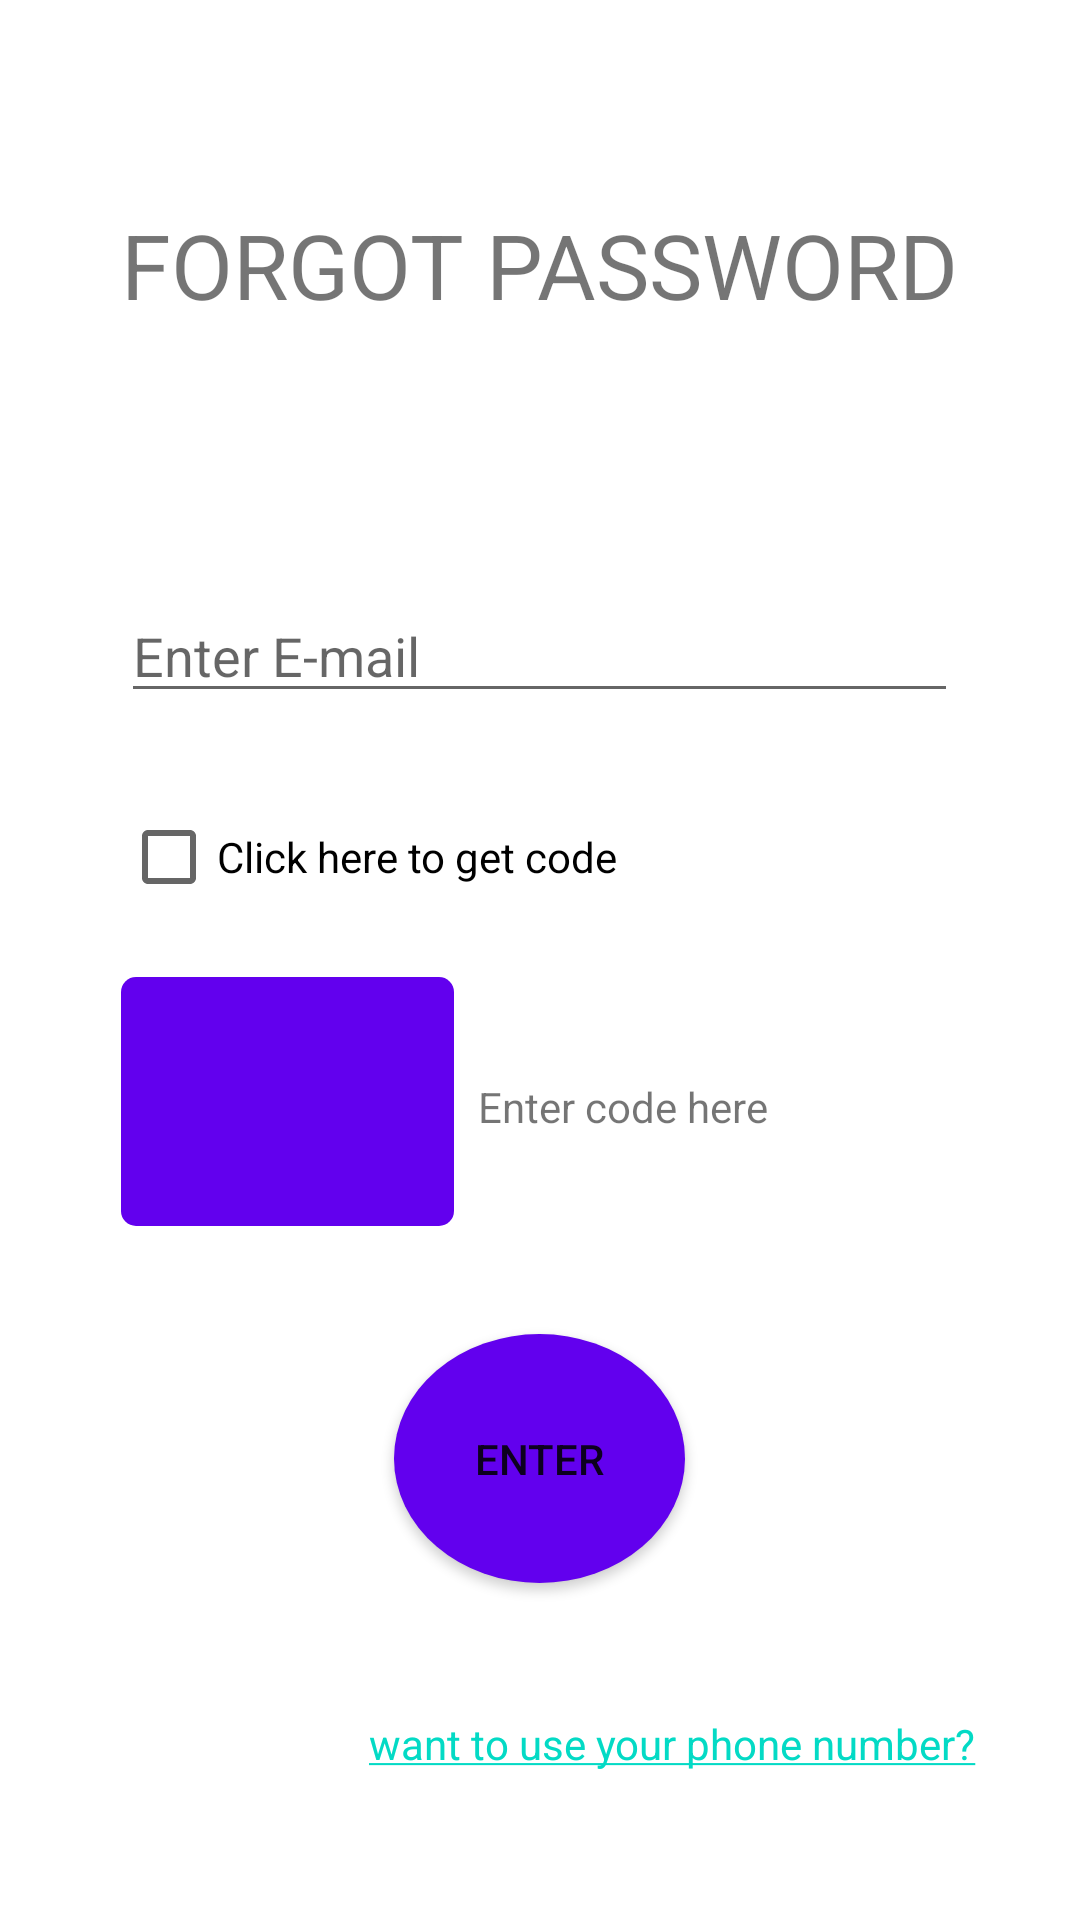

Here is an Android app screen rendered from its layout file. Give the layout XML and the strings, colors and styles it references.
<!-- AndroidManifest.xml: application theme Theme.DOAN -->
<!-- res/layout/activity_forgot_password.xml -->
<?xml version="1.0" encoding="utf-8"?>
<androidx.constraintlayout.widget.ConstraintLayout xmlns:android="http://schemas.android.com/apk/res/android"
    xmlns:app="http://schemas.android.com/apk/res-auto"
    xmlns:tools="http://schemas.android.com/tools"
    android:layout_width="match_parent"
    android:layout_height="match_parent"
    tools:context=".ForgotPasswordActivity">

    <Button
        android:id="@+id/button7"
        android:layout_width="97dp"
        android:layout_height="83dp"
        android:layout_marginTop="36dp"
        android:background="@drawable/round_button"
        android:text="Enter"
        app:layout_constraintEnd_toEndOf="@+id/textView20"
        app:layout_constraintStart_toStartOf="@+id/editTextNumber"
        app:layout_constraintTop_toBottomOf="@+id/editTextNumber" />

    <CheckBox
        android:id="@+id/checkBox"
        android:layout_width="0dp"
        android:layout_height="wrap_content"
        android:layout_marginTop="24dp"
        android:text="@string/click_here_to_get_code"
        app:layout_constraintEnd_toEndOf="@+id/editTextTextEmailAddress2"
        app:layout_constraintHorizontal_bias="0.0"
        app:layout_constraintStart_toStartOf="@+id/editTextTextEmailAddress2"
        app:layout_constraintTop_toBottomOf="@+id/editTextTextEmailAddress2" />

    <TextView
        android:id="@+id/textView19"
        android:layout_width="wrap_content"
        android:layout_height="wrap_content"
        android:layout_marginTop="68dp"
        android:text="FORGOT PASSWORD"
        android:textSize="30dp"
        app:layout_constraintEnd_toEndOf="parent"
        app:layout_constraintHorizontal_bias="0.496"
        app:layout_constraintStart_toStartOf="parent"
        app:layout_constraintTop_toTopOf="parent" />

    <EditText
        android:id="@+id/editTextTextEmailAddress2"
        android:layout_width="0dp"
        android:layout_height="wrap_content"
        android:layout_marginTop="88dp"
        android:ems="10"
        android:hint="Enter E-mail"
        android:inputType="textEmailAddress"
        app:layout_constraintEnd_toEndOf="@+id/textView19"
        app:layout_constraintHorizontal_bias="0.0"
        app:layout_constraintStart_toStartOf="@+id/textView19"
        app:layout_constraintTop_toBottomOf="@+id/textView19" />

    <EditText
        android:id="@+id/editTextNumber"
        android:layout_width="111dp"
        android:layout_height="83dp"
        android:layout_marginTop="16dp"
        android:background="@drawable/square_edit_text"
        android:ems="10"
        android:inputType="number"
        app:layout_constraintStart_toStartOf="@+id/checkBox"
        app:layout_constraintTop_toBottomOf="@+id/checkBox" />

    <TextView
        android:id="@+id/textView20"
        android:layout_width="0dp"
        android:layout_height="wrap_content"
        android:layout_marginStart="8dp"
        android:text="Enter code here"
        app:layout_constraintBaseline_toBaselineOf="@+id/editTextNumber"
        app:layout_constraintEnd_toEndOf="@+id/checkBox"
        app:layout_constraintStart_toEndOf="@+id/editTextNumber" />

    <TextView
        android:id="@+id/textView21"
        android:layout_width="wrap_content"
        android:layout_height="wrap_content"
        android:layout_marginTop="44dp"
        android:text="@string/want_to_use_your_phone_number"
        app:layout_constraintEnd_toEndOf="@+id/textView20"
        app:layout_constraintHorizontal_bias="0.603"
        app:layout_constraintStart_toStartOf="@+id/button7"
        app:layout_constraintTop_toBottomOf="@+id/button7" />
</androidx.constraintlayout.widget.ConstraintLayout>
<!-- resources referenced by this layout -->
<resources>
  <!-- drawable round_button (drawable) -->
  <?xml version="1.0" encoding="utf-8"?>
  <shape xmlns:android="http://schemas.android.com/apk/res/android" android:shape="oval">
  
      <solid android:color="@color/purple_500"></solid>
      <size
          android:width="110dp"
          android:height="120dp"/>
  </shape>
  <!-- drawable square_edit_text (drawable) -->
  <?xml version="1.0" encoding="utf-8"?>
  <shape xmlns:android="http://schemas.android.com/apk/res/android" android:padding="10dp"
      android:shape="rectangle">
      <solid android:color="@color/purple_500"></solid>
      <corners
          android:bottomLeftRadius="5dp"
          android:topLeftRadius="5dp"
          android:bottomRightRadius="5dp"
          android:topRightRadius="5dp"/>
  </shape>
  <string name="click_here_to_get_code">Click here to get code</string>
  <string name="want_to_use_your_phone_number"><a href="">want to use your phone number?</a></string>
  <style name="Theme.DOAN" parent="Theme.MaterialComponents.DayNight.DarkActionBar">
          
          <item name="colorPrimary">@color/purple_500</item>
          <item name="colorPrimaryVariant">@color/purple_700</item>
          <item name="colorOnPrimary">@color/white</item>
          
          <item name="colorSecondary">@color/teal_200</item>
          <item name="colorSecondaryVariant">@color/teal_700</item>
          <item name="colorOnSecondary">@color/black</item>
          
          <item name="android:statusBarColor" tools:targetApi="l">?attr/colorPrimaryVariant</item>
          
      </style>
  <!-- not gathered from this repository: default colours our renderer supplied (Android Studio template values) -->
  <color name="purple_500">#FF6200EE</color>
  <color name="purple_700">#FF3700B3</color>
  <color name="teal_200">#FF03DAC5</color>
  <color name="teal_700">#FF018786</color>
  <color name="black">#FF000000</color>
  <color name="white">#FFFFFFFF</color>
</resources>
